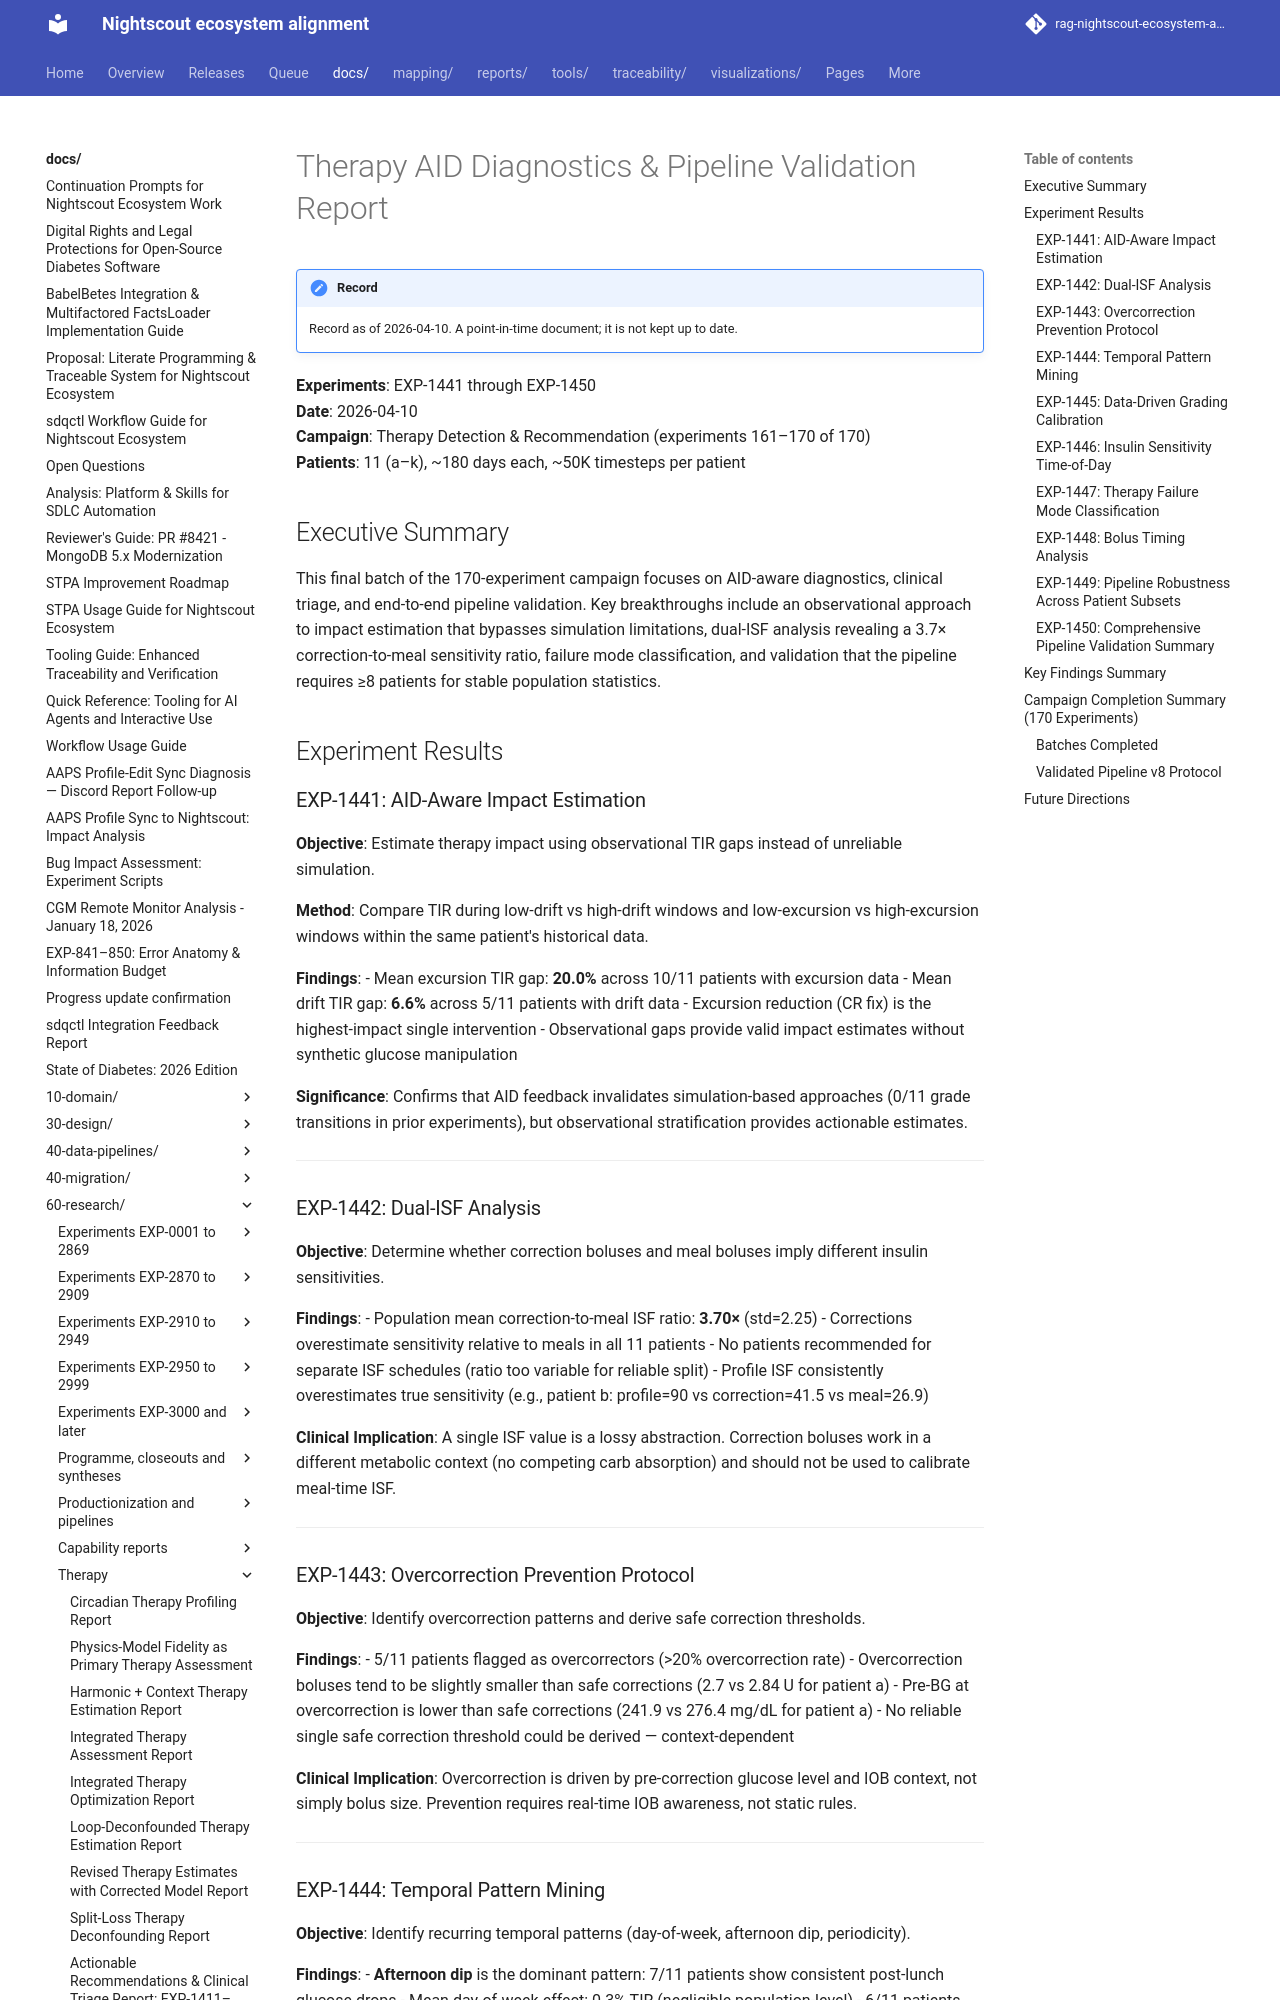

repository: bewest/rag-nightscout-ecosystem-alignment · page: docs/60-research/therapy-aid-diagnostics-report-2026-04-10.html · generator: mkdocs

# Therapy AID Diagnostics & Pipeline Validation Report

**Experiments**: EXP-1441 through EXP-1450  
**Date**: 2026-04-10  
**Campaign**: Therapy Detection & Recommendation (experiments 161–170 of 170)  
**Patients**: 11 (a–k), ~180 days each, ~50K timesteps per patient

## Executive Summary

This final batch of the 170-experiment campaign focuses on AID-aware diagnostics, clinical triage, and end-to-end pipeline validation. Key breakthroughs include an observational approach to impact estimation that bypasses simulation limitations, dual-ISF analysis revealing a 3.7× correction-to-meal sensitivity ratio, failure mode classification, and validation that the pipeline requires ≥8 patients for stable population statistics.

## Experiment Results

### EXP-1441: AID-Aware Impact Estimation

**Objective**: Estimate therapy impact using observational TIR gaps instead of unreliable simulation.

**Method**: Compare TIR during low-drift vs high-drift windows and low-excursion vs high-excursion windows within the same patient's historical data.

**Findings**:
- Mean excursion TIR gap: **20.0%** across 10/11 patients with excursion data
- Mean drift TIR gap: **6.6%** across 5/11 patients with drift data
- Excursion reduction (CR fix) is the highest-impact single intervention
- Observational gaps provide valid impact estimates without synthetic glucose manipulation

**Significance**: Confirms that AID feedback invalidates simulation-based approaches (0/11 grade transitions in prior experiments), but observational stratification provides actionable estimates.

---

### EXP-1442: Dual-ISF Analysis

**Objective**: Determine whether correction boluses and meal boluses imply different insulin sensitivities.

**Findings**:
- Population mean correction-to-meal ISF ratio: **3.70×** (std=2.25)
- Corrections overestimate sensitivity relative to meals in all 11 patients
- No patients recommended for separate ISF schedules (ratio too variable for reliable split)
- Profile ISF consistently overestimates true sensitivity (e.g., patient b: profile=90 vs correction=41.5 vs meal=26.9)

**Clinical Implication**: A single ISF value is a lossy abstraction. Correction boluses work in a different metabolic context (no competing carb absorption) and should not be used to calibrate meal-time ISF.

---

### EXP-1443: Overcorrection Prevention Protocol

**Objective**: Identify overcorrection patterns and derive safe correction thresholds.

**Findings**:
- 5/11 patients flagged as overcorrectors (>20% overcorrection rate)
- Overcorrection boluses tend to be slightly smaller than safe corrections (2.7 vs 2.84 U for patient a)
- Pre-BG at overcorrection is lower than safe corrections (241.9 vs 276.4 mg/dL for patient a)
- No reliable single safe correction threshold could be derived — context-dependent

**Clinical Implication**: Overcorrection is driven by pre-correction glucose level and IOB context, not simply bolus size. Prevention requires real-time IOB awareness, not static rules.

---
